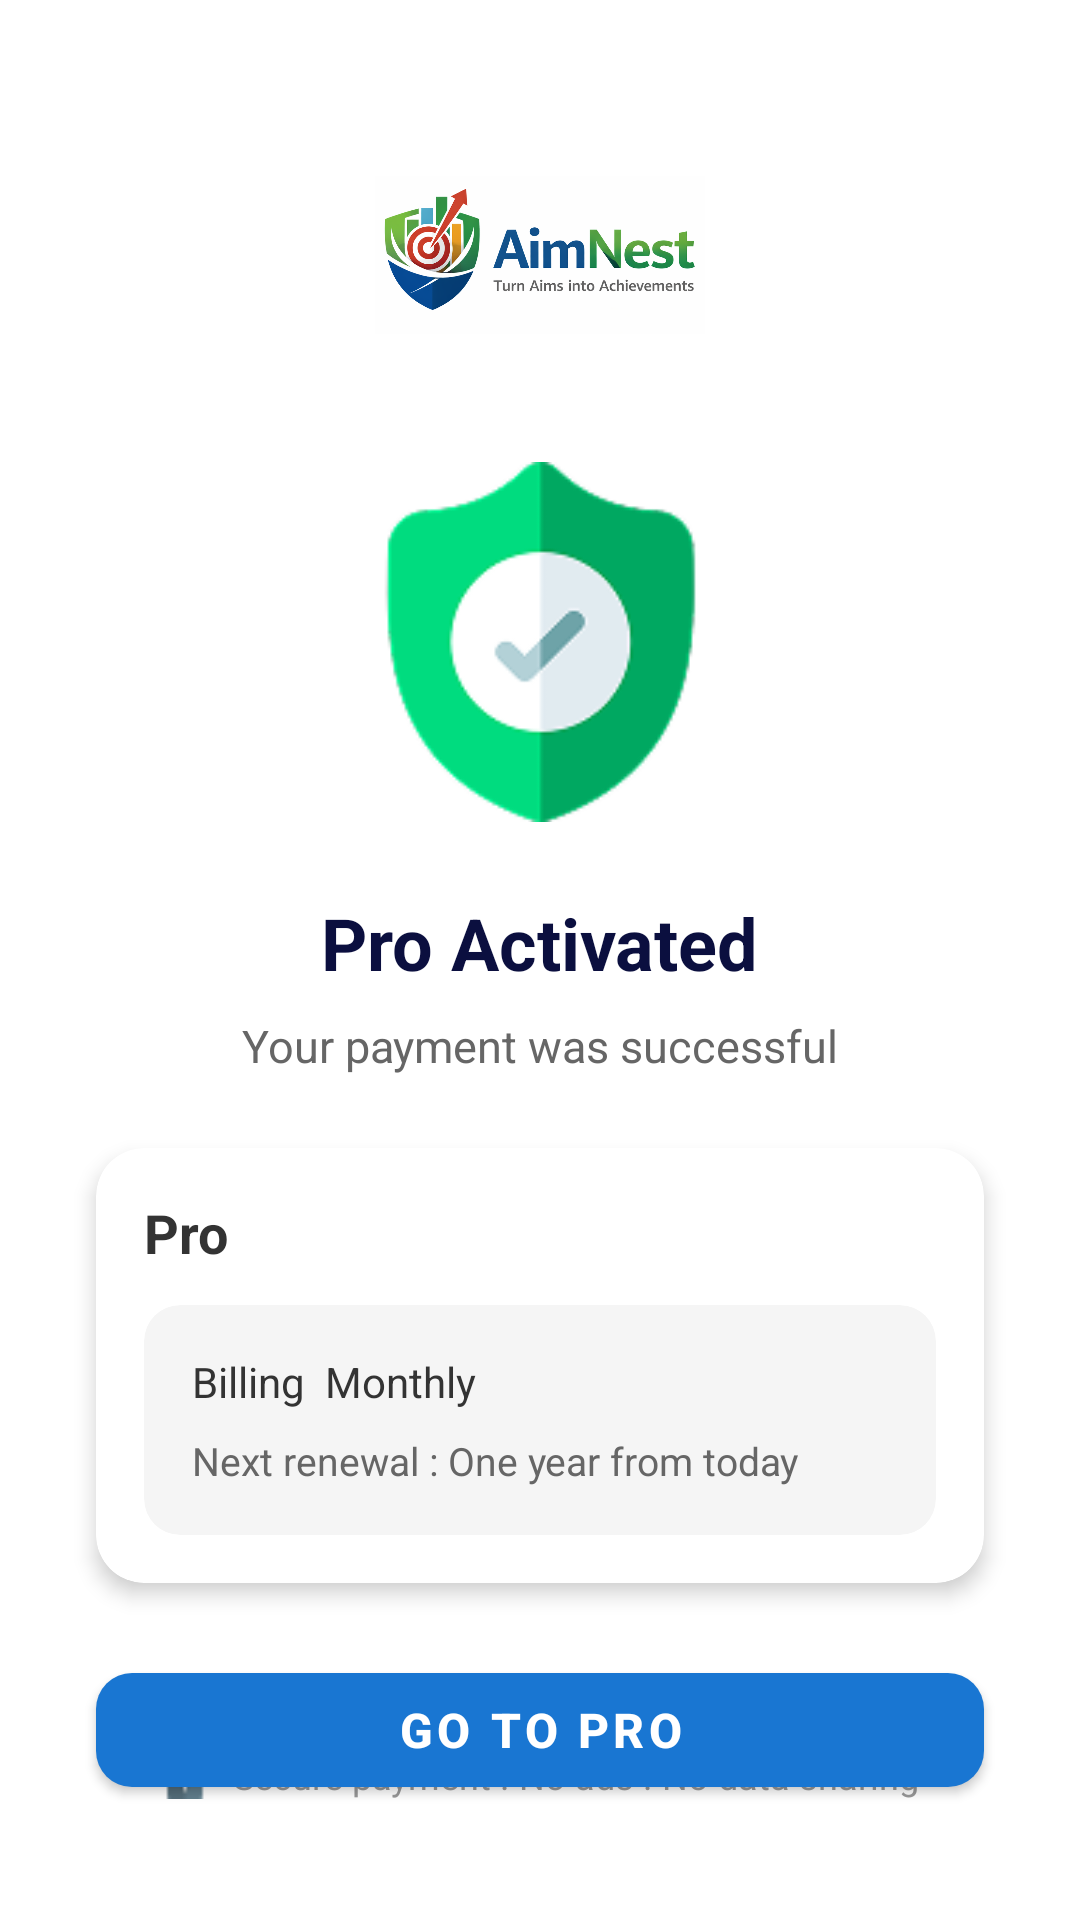

This screen was rendered from an Android layout file. Write that file and the resources it references.
<!-- AndroidManifest.xml: application theme Theme.AimNestMobileApp -->
<!-- res/layout/activity_pro_activated.xml -->
<?xml version="1.0" encoding="utf-8"?>
<androidx.constraintlayout.widget.ConstraintLayout xmlns:android="http://schemas.android.com/apk/res/android"
    xmlns:app="http://schemas.android.com/apk/res-auto"
    xmlns:tools="http://schemas.android.com/tools"
    android:id="@+id/main"
    android:layout_width="match_parent"
    android:layout_height="match_parent"
    android:padding="16dp"
    tools:context=".ProActivated">

    
    <ImageView
        android:id="@+id/topLogo"
        android:layout_width="110dp"
        android:layout_height="90dp"
        android:src="@drawable/aimnestlogo2"
        android:scaleType="fitCenter"
        android:contentDescription="AimNest Logo"
        android:layout_marginTop="24dp"
        app:layout_constraintTop_toTopOf="parent"
        app:layout_constraintStart_toStartOf="parent"
        app:layout_constraintEnd_toEndOf="parent" />

    
    <ImageView
        android:id="@+id/successIcon"
        android:layout_width="120dp"
        android:layout_height="120dp"
        android:src="@drawable/pro"
        android:scaleType="fitCenter"
        android:contentDescription="Pro Activated"
        android:layout_marginTop="24dp"
        app:layout_constraintTop_toBottomOf="@id/topLogo"
        app:layout_constraintStart_toStartOf="parent"
        app:layout_constraintEnd_toEndOf="parent" />

    

    <TextView
        android:id="@+id/titleText"
        android:layout_width="wrap_content"
        android:layout_height="wrap_content"
        android:text="Pro Activated"
        android:textSize="24sp"
        android:textStyle="bold"
        android:textColor="#0B0F3F"
        android:layout_marginTop="24dp"
        app:layout_constraintTop_toBottomOf="@id/successIcon"
        app:layout_constraintStart_toStartOf="parent"
        app:layout_constraintEnd_toEndOf="parent" />

    
    <TextView
        android:id="@+id/subtitleText"
        android:layout_width="wrap_content"
        android:layout_height="wrap_content"
        android:text="Your payment was successful"
        android:textSize="15sp"
        android:textColor="#666666"
        android:layout_marginTop="8dp"
        app:layout_constraintTop_toBottomOf="@id/titleText"
        app:layout_constraintStart_toStartOf="parent"
        app:layout_constraintEnd_toEndOf="parent" />

    
    <androidx.cardview.widget.CardView
        android:id="@+id/subscriptionCard"
        android:layout_width="0dp"
        android:layout_height="wrap_content"
        app:cardCornerRadius="16dp"
        app:cardElevation="4dp"
        app:cardBackgroundColor="@android:color/white"
        android:layout_marginTop="24dp"
        android:layout_marginStart="16dp"
        android:layout_marginEnd="16dp"
        app:layout_constraintTop_toBottomOf="@id/subtitleText"
        app:layout_constraintStart_toStartOf="parent"
        app:layout_constraintEnd_toEndOf="parent">

        <LinearLayout
            android:layout_width="match_parent"
            android:layout_height="wrap_content"
            android:orientation="vertical"
            android:padding="16dp">

            
            <TextView
                android:id="@+id/proLabel"
                android:layout_width="wrap_content"
                android:layout_height="wrap_content"
                android:text="Pro"
                android:textSize="18sp"
                android:textStyle="bold"
                android:textColor="#333333"
                android:layout_marginBottom="12dp" />

            
            <androidx.cardview.widget.CardView
                android:layout_width="match_parent"
                android:layout_height="wrap_content"
                app:cardCornerRadius="12dp"
                app:cardBackgroundColor="#F5F5F5"
                app:cardElevation="0dp">

                <LinearLayout
                    android:layout_width="match_parent"
                    android:layout_height="wrap_content"
                    android:orientation="vertical"
                    android:padding="16dp">

                    
                    <TextView
                        android:layout_width="wrap_content"
                        android:layout_height="wrap_content"
                        android:text="Billing  Monthly"
                        android:textSize="14sp"
                        android:textColor="#333333"
                        android:layout_marginBottom="8dp" />

                    
                    <TextView
                        android:id="@+id/renewalDateText"
                        android:layout_width="wrap_content"
                        android:layout_height="wrap_content"
                        android:text="Next renewal : One year from today"
                        android:textSize="13sp"
                        android:textColor="#666666" />

                </LinearLayout>

            </androidx.cardview.widget.CardView>

        </LinearLayout>

    </androidx.cardview.widget.CardView>

    
    <com.google.android.material.button.MaterialButton
        android:id="@+id/goToProButton"
        android:layout_width="0dp"
        android:layout_height="50dp"
        android:text="Go to Pro"
        android:textColor="@android:color/white"
        android:textStyle="bold"
        android:textSize="16sp"
        app:backgroundTint="#1976D2"
        app:cornerRadius="12dp"
        android:layout_marginTop="24dp"
        android:layout_marginStart="16dp"
        android:layout_marginEnd="16dp"
        app:layout_constraintTop_toBottomOf="@id/subscriptionCard"
        app:layout_constraintStart_toStartOf="parent"
        app:layout_constraintEnd_toEndOf="parent" />

    
    <LinearLayout
        android:id="@+id/securityRow"
        android:layout_width="wrap_content"
        android:layout_height="wrap_content"
        android:orientation="horizontal"
        android:gravity="center_vertical"
        android:layout_marginBottom="24dp"
        app:layout_constraintBottom_toBottomOf="parent"
        app:layout_constraintStart_toStartOf="parent"
        app:layout_constraintEnd_toEndOf="parent">

        <ImageView
            android:layout_width="16dp"
            android:layout_height="16dp"
            android:src="@drawable/lock"
            android:scaleType="fitCenter"
            android:contentDescription="Security"
            android:layout_marginEnd="8dp" />

        <TextView
            android:layout_width="wrap_content"
            android:layout_height="wrap_content"
            android:text="Secure payment . No ads . No data sharing"
            android:textSize="12sp"
            android:textColor="#999999" />

    </LinearLayout>

</androidx.constraintlayout.widget.ConstraintLayout>
<!-- resources referenced by this layout -->
<resources>
  <!-- drawable aimnestlogo2: png bitmap (drawable, 185777 bytes) -->
  <!-- drawable lock: png bitmap (drawable, 452 bytes) -->
  <!-- drawable pro: png bitmap (drawable, 6719 bytes) -->
  <style name="Theme.AimNestMobileApp" parent="Theme.MaterialComponents.DayNight.DarkActionBar">
          
          <item name="colorPrimary">@color/purple_500</item>
          <item name="colorPrimaryVariant">@color/purple_700</item>
          <item name="colorOnPrimary">@color/white</item>
          
          <item name="colorSecondary">@color/teal_200</item>
          <item name="colorSecondaryVariant">@color/teal_700</item>
          <item name="colorOnSecondary">@color/black</item>
          
          <item name="android:statusBarColor">?attr/colorPrimaryVariant</item>
          
      </style>
  <!-- not gathered from this repository: default colours our renderer supplied (Android Studio template values) -->
  <color name="purple_500">#FF6200EE</color>
  <color name="purple_700">#FF3700B3</color>
  <color name="teal_200">#FF03DAC5</color>
  <color name="teal_700">#FF018786</color>
  <color name="black">#FF000000</color>
  <color name="white">#FFFFFFFF</color>
</resources>
